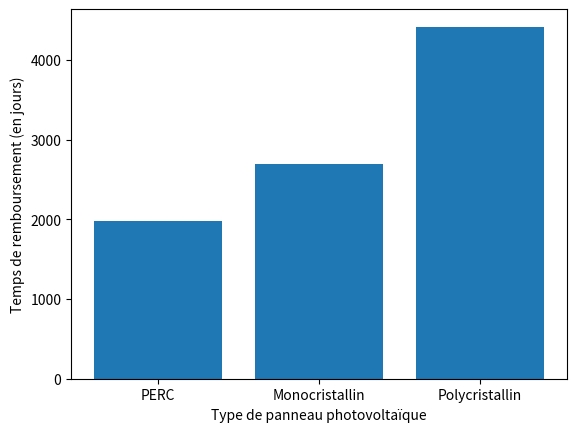

Write Python code to recreate this figure.
import matplotlib.pyplot as plt
import numpy as np

def temps_de_remboursement (cout_initial,type_de_panneau,surface):
    rendement_selon_type = {"PERC":0.25,"Monocristallin":0.2,"Polycristallin":0.16}
    rendement = rendement_selon_type[type_de_panneau]
    prix_elec_par_kw = 0.2516
    irradiation_annuelle_moyenne_en_kwHm2 = 1300
    return int(cout_initial / ((irradiation_annuelle_moyenne_en_kwHm2)/365 * surface * rendement * prix_elec_par_kw))

cout = [20000,14500,9500]
type_de_panneau = ["PERC","Monocristallin","Polycristallin"]
surface = [45,30,15]
tr = []

for i in range(3):
    tr.append(temps_de_remboursement(cout[i],type_de_panneau[i],surface[i]))
    print ("Vous serez rentables en",temps_de_remboursement(cout[i],type_de_panneau[i],surface[i]),"jours")

#P = puissance nominale en kWc = 1000w/m2 * rendement * 1.8 m2
#P/1.8 * x = 1000 <=> x = 1000 * 1.8/(1000 * 1.8 * r) = 1/r

print(1/0.18)

plt.bar(type_de_panneau,tr)
plt.ylabel("Temps de remboursement (en jours)")
plt.xlabel("Type de panneau photovoltaïque")
plt.show()
